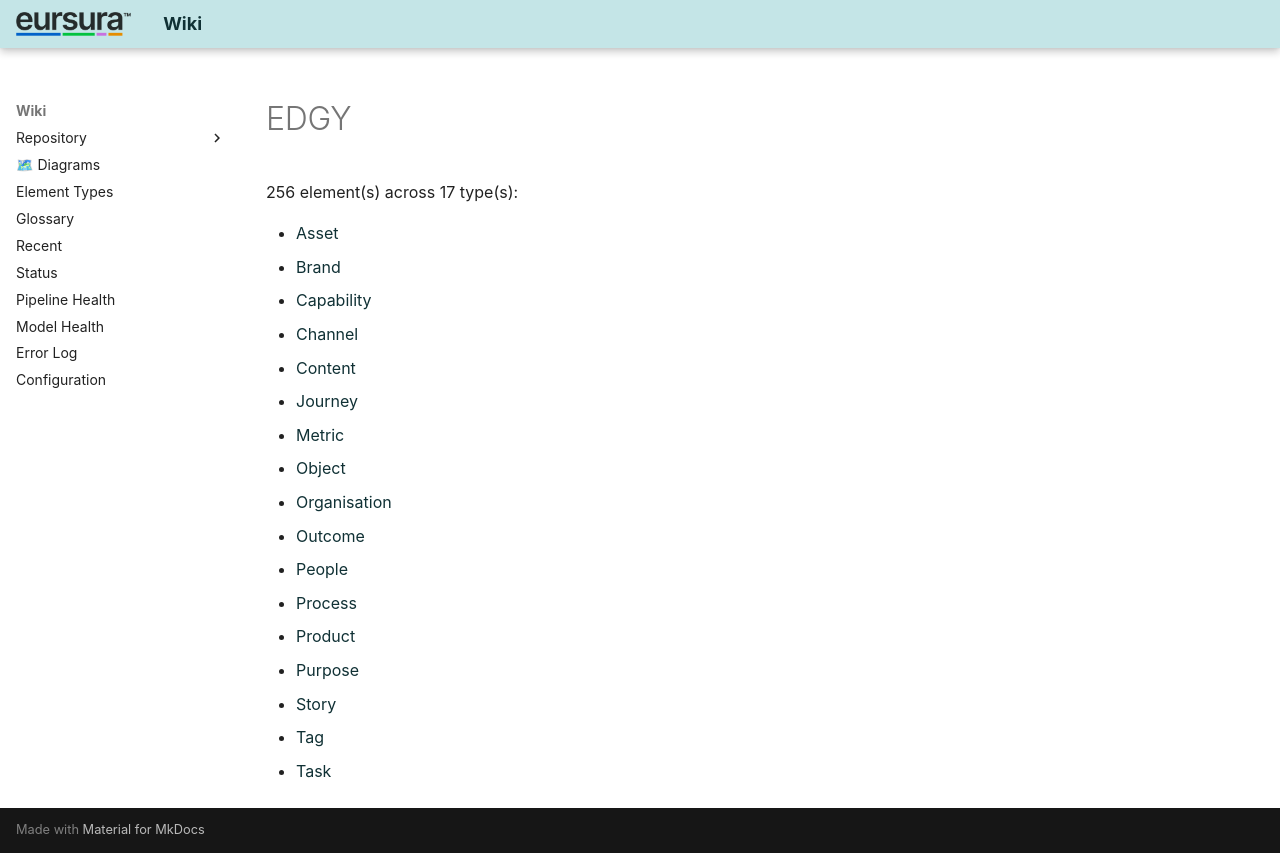

repository: hvroosmalen-eaxpertise/EAxWiki · page: types/EDGY/index.html · generator: mkdocs

# EDGY

256 element(s) across 17 type(s):

- [Asset](Asset.html)
- [Brand](Brand.html)
- [Capability](Capability.html)
- [Channel](Channel.html)
- [Content](Content.html)
- [Journey](Journey.html)
- [Metric](Metric.html)
- [Object](Object.html)
- [Organisation](Organisation.html)
- [Outcome](Outcome.html)
- [People](People.html)
- [Process](Process.html)
- [Product](Product.html)
- [Purpose](Purpose.html)
- [Story](Story.html)
- [Tag](Tag.html)
- [Task](Task.html)
